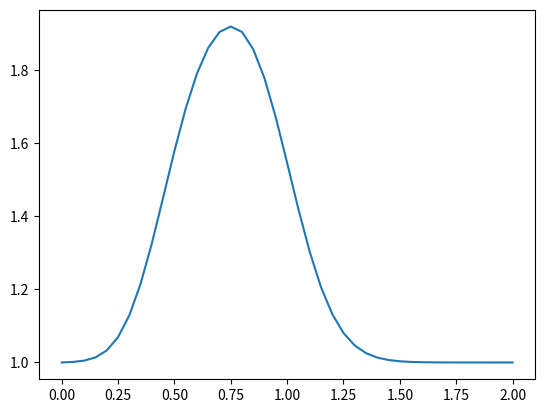

The script that saved this image:
import numpy
import matplotlib.pyplot as plt
import time,sys


#Set up grid

nx = 41
dx = 2/(nx-1)
nt = 20
nu = 0.3
sigma = 0.2
dt = sigma*dx**2/nu

#Set up IC

u = numpy.ones(nx)
u[int(0.5/dx) : int((1/dx)+1)] = 2

#plt.plot(numpy.linspace(0,2,nx),u)
#plt.show()

un = numpy.ones(nx)

#Implement diffusion

for n in range(nt):
    un = u.copy()
    for i in range(1,nx-1):
        u[i] = un[i] + (nu*dt/dx**2)*(un[i+1]-2*u[i]+u[i-1])

plt.plot(numpy.linspace(0,2,nx),u)
plt.show()
